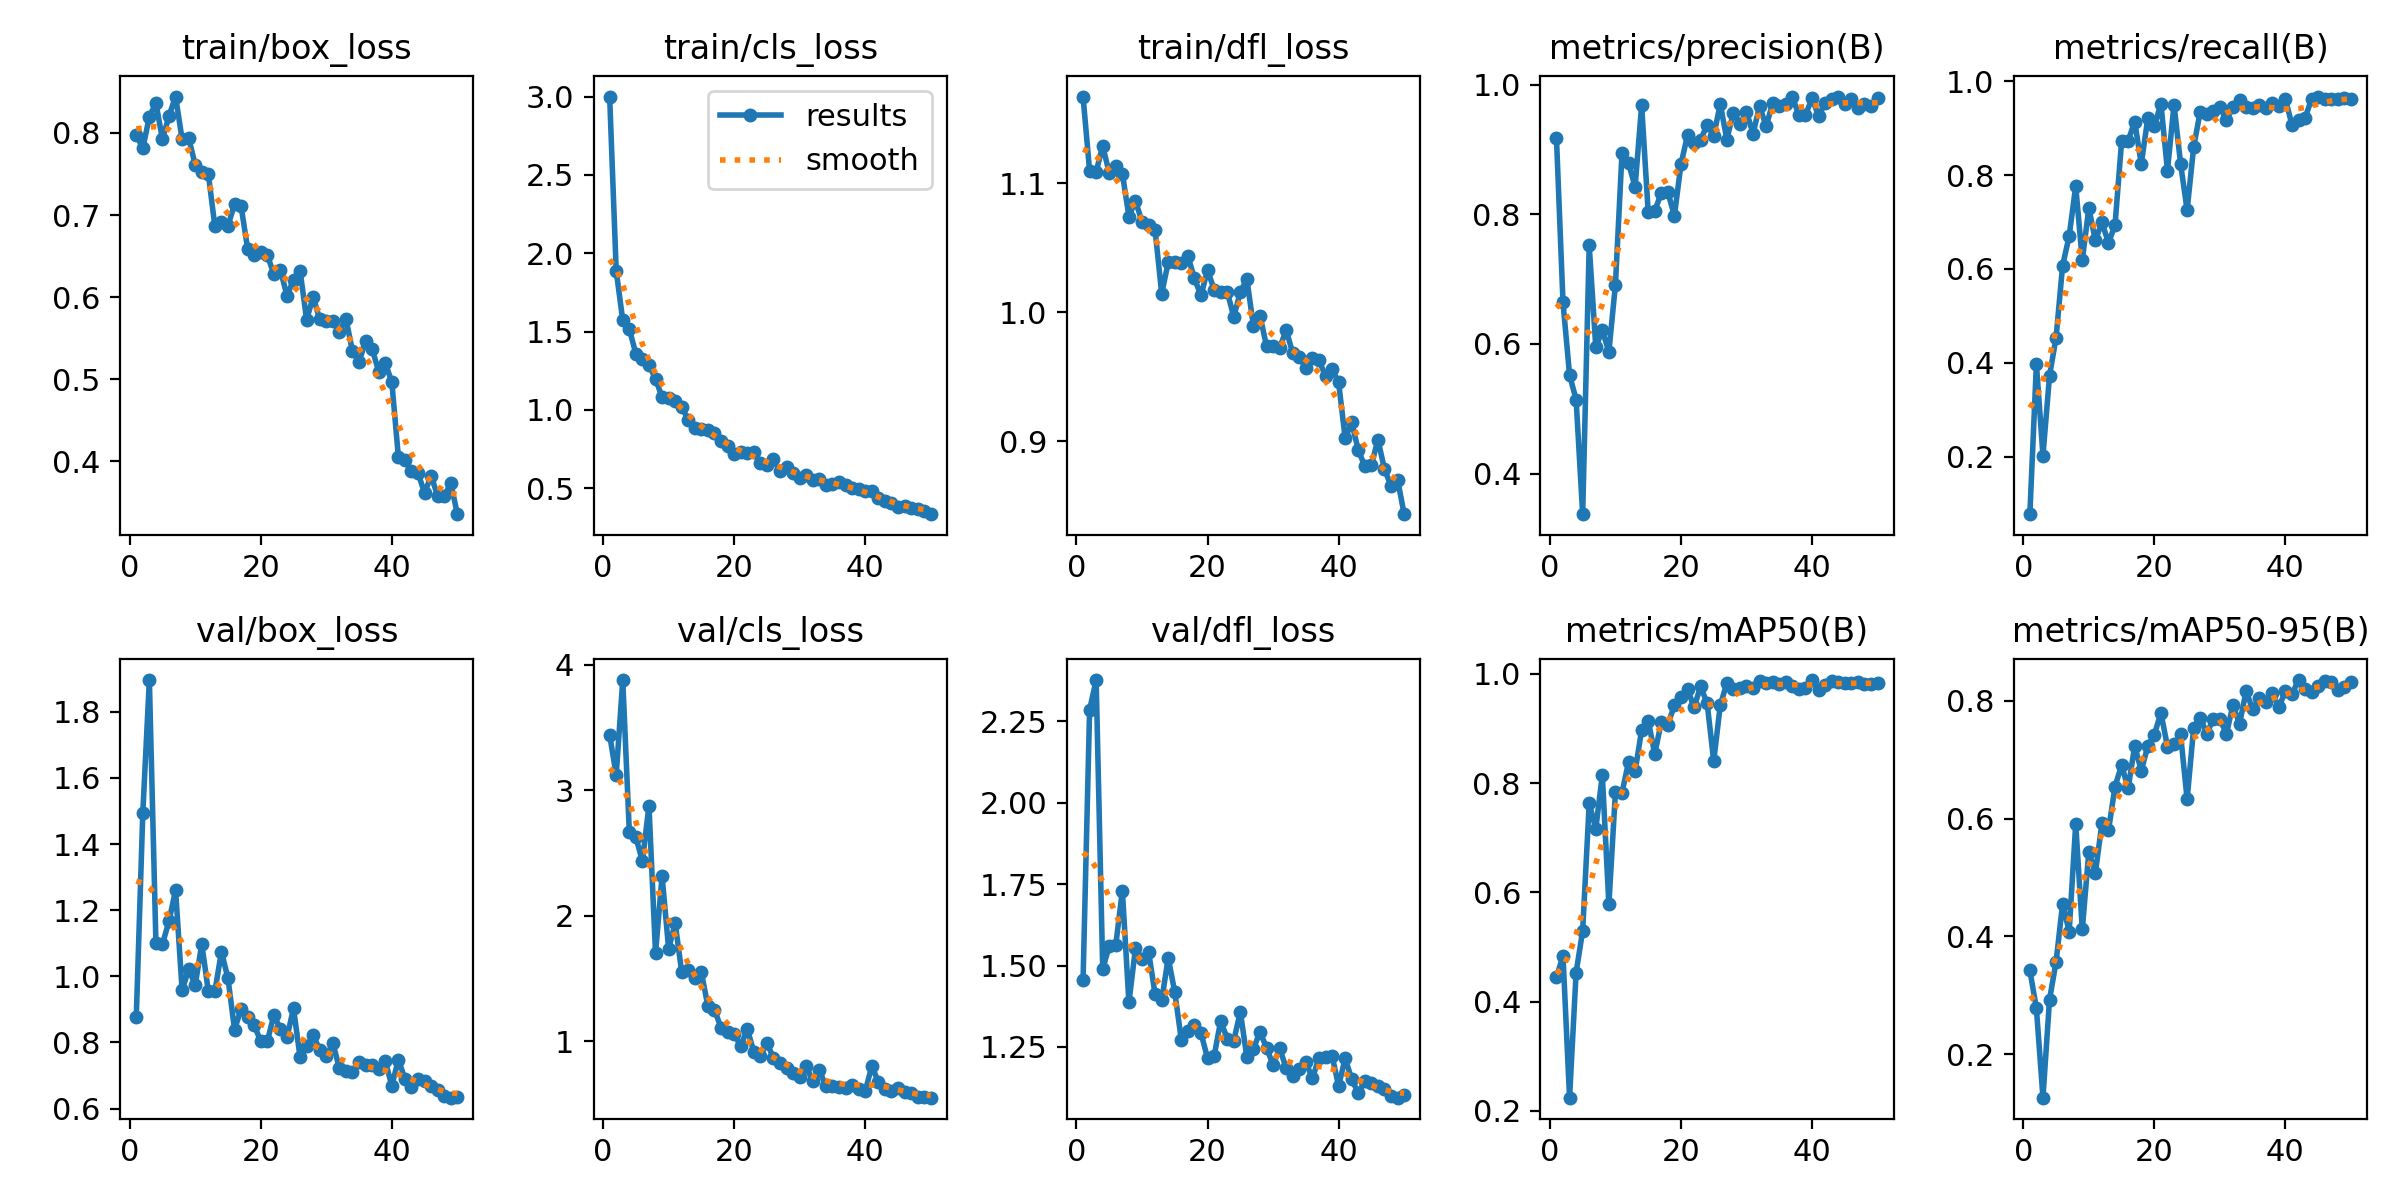

Source data for this figure (header and first rows):
epoch, time, train/box_loss, train/cls_loss, train/dfl_loss, metrics/precision(B), metrics/recall(B), metrics/mAP50(B), metrics/mAP50-95(B), val/box_loss, val/cls_loss, val/dfl_loss, lr/pg0, lr/pg1, lr/pg2
1, 194.1, 0.7979, 3.001, 1.167, 0.9181, 0.0773, 0.4452, 0.3426, 0.8756, 3.442, 1.454, 0.0002666, 0.0002666, 0.0002666
2, 379.6, 0.7812, 1.888, 1.109, 0.6639, 0.397, 0.4835, 0.2776, 1.494, 3.123, 2.286, 0.0005336, 0.0005336, 0.0005336
3, 560.8, 0.8199, 1.573, 1.109, 0.5523, 0.2022, 0.2243, 0.1259, 1.896, 3.879, 2.377, 0.0007896, 0.0007896, 0.0007896
4, 731.8, 0.8364, 1.517, 1.129, 0.5141, 0.372, 0.4533, 0.2923, 1.102, 2.671, 1.489, 0.001035, 0.001035, 0.001035
5, 905.7, 0.7923, 1.358, 1.108, 0.3374, 0.4535, 0.5298, 0.3565, 1.098, 2.626, 1.561, 0.001023, 0.001023, 0.001023
6, 1080, 0.8207, 1.324, 1.113, 0.752, 0.6071, 0.7633, 0.4557, 1.167, 2.438, 1.565, 0.001001, 0.001001, 0.001001
7, 1256, 0.8444, 1.29, 1.107, 0.5954, 0.6698, 0.7163, 0.4079, 1.261, 2.878, 1.73, 0.000979, 0.000979, 0.000979
8, 1422, 0.7923, 1.198, 1.074, 0.6207, 0.7764, 0.815, 0.5915, 0.958, 1.701, 1.387, 0.000957, 0.000957, 0.000957
9, 1588, 0.7935, 1.083, 1.086, 0.588, 0.6188, 0.578, 0.4116, 1.021, 2.316, 1.553, 0.000935, 0.000935, 0.000935
10, 1753, 0.7613, 1.076, 1.07, 0.6913, 0.7295, 0.7833, 0.5436, 0.974, 1.739, 1.52, 0.000913, 0.000913, 0.000913
11, 1918, 0.7526, 1.058, 1.068, 0.8938, 0.6609, 0.7824, 0.5076, 1.098, 1.942, 1.543, 0.000891, 0.000891, 0.000891
12, 2085, 0.7501, 1.02, 1.063, 0.879, 0.6993, 0.8384, 0.5923, 0.955, 1.551, 1.411, 0.000869, 0.000869, 0.000869
13, 2250, 0.6862, 0.936, 1.014, 0.842, 0.6553, 0.8214, 0.5798, 0.9546, 1.571, 1.393, 0.000847, 0.000847, 0.000847
14, 2416, 0.691, 0.8821, 1.039, 0.968, 0.6936, 0.8975, 0.6544, 1.074, 1.505, 1.524, 0.000825, 0.000825, 0.000825
15, 2581, 0.6867, 0.8783, 1.039, 0.8033, 0.8717, 0.9147, 0.6908, 0.9935, 1.55, 1.418, 0.000803, 0.000803, 0.000803
16, 2746, 0.7134, 0.8743, 1.038, 0.8052, 0.873, 0.8534, 0.6513, 0.8391, 1.279, 1.272, 0.000781, 0.000781, 0.000781
17, 2910, 0.7104, 0.8545, 1.043, 0.8328, 0.914, 0.912, 0.7234, 0.9013, 1.253, 1.298, 0.000759, 0.000759, 0.000759
18, 3078, 0.6589, 0.8032, 1.026, 0.834, 0.824, 0.907, 0.6812, 0.878, 1.108, 1.317, 0.000737, 0.000737, 0.000737
19, 3242, 0.6511, 0.7673, 1.013, 0.7977, 0.9207, 0.9426, 0.723, 0.8522, 1.078, 1.292, 0.000715, 0.000715, 0.000715
20, 3410, 0.6553, 0.716, 1.033, 0.8771, 0.904, 0.9573, 0.7426, 0.8033, 1.061, 1.215, 0.000693, 0.000693, 0.000693
21, 3577, 0.6511, 0.7294, 1.018, 0.9218, 0.952, 0.9721, 0.7796, 0.8031, 0.9607, 1.222, 0.000671, 0.000671, 0.000671
22, 3744, 0.6279, 0.7248, 1.015, 0.9106, 0.8095, 0.9387, 0.7223, 0.8827, 1.1, 1.33, 0.000649, 0.000649, 0.000649
23, 3912, 0.633, 0.7325, 1.016, 0.9146, 0.9502, 0.9769, 0.7273, 0.8406, 0.917, 1.276, 0.000627, 0.000627, 0.000627
24, 4077, 0.6017, 0.6635, 0.9965, 0.9381, 0.8245, 0.9459, 0.7429, 0.8158, 0.8805, 1.269, 0.0006051, 0.0006051, 0.0006051
25, 4243, 0.621, 0.6496, 1.016, 0.9211, 0.7252, 0.8402, 0.6329, 0.9032, 0.9883, 1.358, 0.0005831, 0.0005831, 0.0005831
26, 4412, 0.6321, 0.6866, 1.026, 0.9699, 0.8601, 0.9427, 0.754, 0.7556, 0.8672, 1.219, 0.0005611, 0.0005611, 0.0005611
27, 4581, 0.5724, 0.6081, 0.9892, 0.9152, 0.9351, 0.9829, 0.7711, 0.7887, 0.8313, 1.245, 0.0005391, 0.0005391, 0.0005391
28, 4750, 0.6004, 0.6345, 0.9974, 0.9568, 0.93, 0.9715, 0.7443, 0.8221, 0.7881, 1.295, 0.0005171, 0.0005171, 0.0005171
29, 4919, 0.5727, 0.5956, 0.9738, 0.9389, 0.9356, 0.9733, 0.7694, 0.7776, 0.7489, 1.248, 0.0004951, 0.0004951, 0.0004951
30, 5090, 0.5714, 0.5651, 0.9742, 0.9581, 0.9451, 0.9784, 0.7684, 0.7581, 0.7185, 1.194, 0.0004731, 0.0004731, 0.0004731
31, 5256, 0.5713, 0.5879, 0.9725, 0.9243, 0.9173, 0.9748, 0.7443, 0.7979, 0.8026, 1.246, 0.0004511, 0.0004511, 0.0004511
32, 5422, 0.5579, 0.5525, 0.9861, 0.967, 0.9456, 0.9875, 0.7929, 0.7221, 0.6824, 1.185, 0.0004291, 0.0004291, 0.0004291
33, 5590, 0.5735, 0.5603, 0.9683, 0.9357, 0.9598, 0.9833, 0.7607, 0.7151, 0.7719, 1.161, 0.0004071, 0.0004071, 0.0004071
34, 5756, 0.5342, 0.523, 0.9654, 0.9714, 0.9446, 0.9852, 0.8165, 0.7099, 0.642, 1.182, 0.0003851, 0.0003851, 0.0003851
35, 5921, 0.5209, 0.5296, 0.9572, 0.9676, 0.9434, 0.9822, 0.7853, 0.7415, 0.6416, 1.204, 0.0003631, 0.0003631, 0.0003631
36, 6087, 0.5463, 0.5418, 0.9646, 0.9696, 0.9494, 0.9852, 0.804, 0.731, 0.6384, 1.153, 0.0003411, 0.0003411, 0.0003411
37, 6254, 0.5368, 0.5243, 0.9629, 0.9813, 0.9434, 0.9771, 0.798, 0.7318, 0.6257, 1.216, 0.0003191, 0.0003191, 0.0003191
38, 6423, 0.5092, 0.5005, 0.9505, 0.9525, 0.9533, 0.9729, 0.8132, 0.721, 0.6515, 1.219, 0.0002971, 0.0002971, 0.0002971
39, 6593, 0.5196, 0.4969, 0.9558, 0.9528, 0.9467, 0.975, 0.789, 0.7441, 0.621, 1.223, 0.0002751, 0.0002751, 0.0002751
40, 6761, 0.4965, 0.484, 0.9456, 0.9788, 0.9618, 0.9887, 0.8167, 0.6691, 0.6039, 1.13, 0.0002531, 0.0002531, 0.0002531
41, 6927, 0.4052, 0.4821, 0.9024, 0.9516, 0.9067, 0.9714, 0.8112, 0.7481, 0.8018, 1.216, 0.0002311, 0.0002311, 0.0002311
42, 7094, 0.4011, 0.4368, 0.9147, 0.9715, 0.9163, 0.9799, 0.8353, 0.6897, 0.6804, 1.151, 0.0002091, 0.0002091, 0.0002091
43, 7260, 0.3883, 0.4178, 0.8931, 0.9779, 0.9218, 0.9865, 0.8204, 0.6644, 0.6248, 1.108, 0.0001871, 0.0001871, 0.0001871
44, 7429, 0.3855, 0.4079, 0.8809, 0.9815, 0.9623, 0.9852, 0.8156, 0.6892, 0.6047, 1.144, 0.0001651, 0.0001651, 0.0001651
45, 7595, 0.3612, 0.382, 0.8817, 0.9695, 0.9673, 0.9829, 0.8246, 0.6835, 0.6323, 1.139, 0.0001431, 0.0001431, 0.0001431
46, 7761, 0.3823, 0.3861, 0.9014, 0.9781, 0.9612, 0.9832, 0.8334, 0.6694, 0.597, 1.129, 0.0001211, 0.0001211, 0.0001211
47, 7928, 0.3573, 0.3738, 0.8784, 0.9637, 0.9623, 0.9845, 0.8321, 0.6549, 0.5856, 1.12, 9.91012e-05, 9.91012e-05, 9.91012e-05
48, 8095, 0.357, 0.366, 0.8656, 0.9694, 0.9623, 0.9806, 0.8178, 0.6368, 0.5545, 1.1, 7.71034e-05, 7.71034e-05, 7.71034e-05
49, 8263, 0.3734, 0.3567, 0.8705, 0.9673, 0.9641, 0.9819, 0.8234, 0.633, 0.5545, 1.094, 5.51056e-05, 5.51056e-05, 5.51056e-05
50, 8430, 0.3354, 0.3351, 0.8437, 0.9796, 0.9623, 0.9833, 0.8317, 0.6346, 0.552, 1.101, 3.31078e-05, 3.31078e-05, 3.31078e-05
